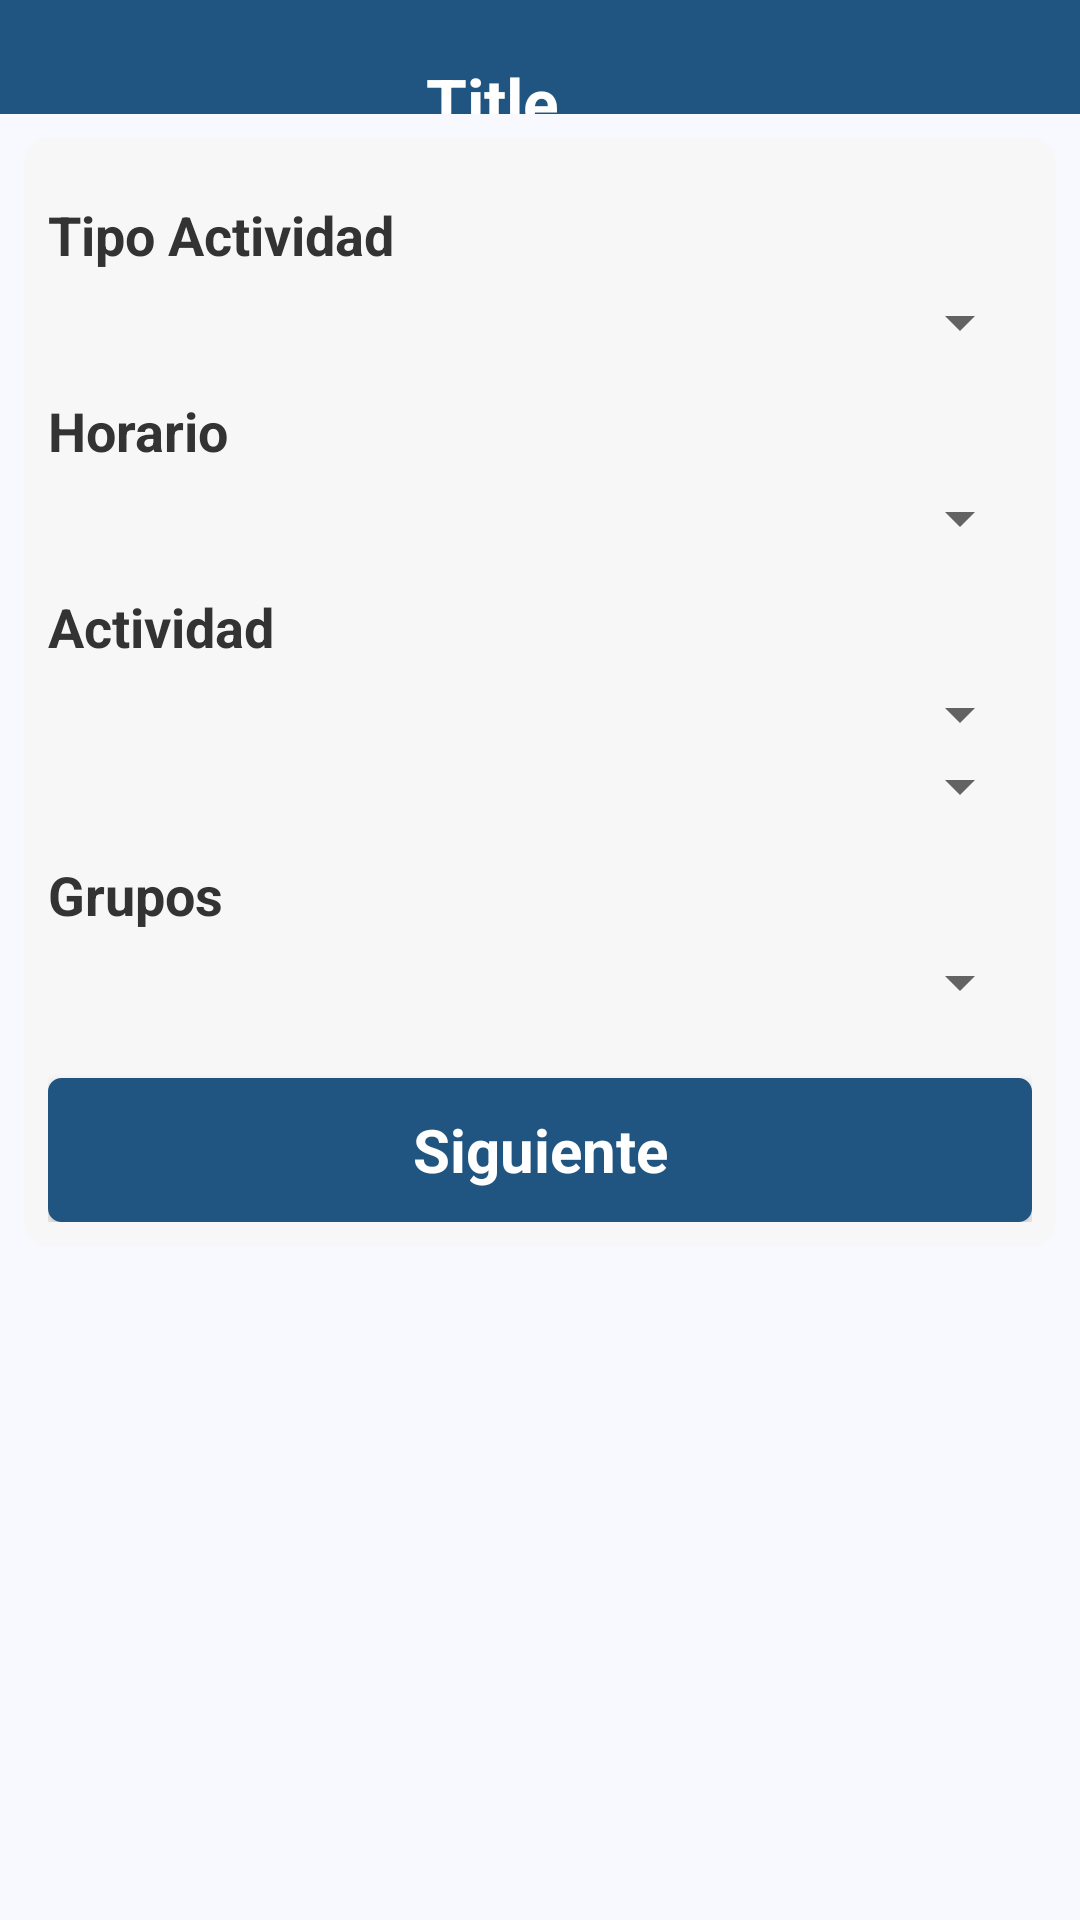

Write the Android layout XML for this screen, with the resource values it uses.
<!-- AndroidManifest.xml: application theme AppTheme -->
<!-- res/layout/tipo_actividad.xml -->
<?xml version="1.0" encoding="utf-8"?>
<ScrollView xmlns:android="http://schemas.android.com/apk/res/android"
    android:layout_width="fill_parent"
    android:layout_height="fill_parent"
    android:background="#f8f9fe" >
    <LinearLayout
        android:layout_width="fill_parent"
        android:layout_height="wrap_content"
        android:orientation="vertical" >        
        
        <include layout="@layout/util_title_simple_view" />
        
        <LinearLayout
            android:layout_width="fill_parent"
            android:layout_height="wrap_content"
            android:orientation="vertical"
            android:padding="8dip" 
            android:layout_margin="8dip"
            android:background="@drawable/bg_layout">
  
            <TextView
                android:id="@+id/lbl_TipoActividad"
                style="@style/TextView"
                android:text="@string/xdxd" />

            <Spinner
                android:id="@+id/cboTipoActividad"
                android:layout_width="match_parent"
                android:layout_height="wrap_content" />

            <TextView
                android:id="@+id/lblHorario"
                style="@style/TextView"   
                android:layout_width="wrap_content"
                android:layout_height="wrap_content"
                android:text="@string/lblHorario" />

            <Spinner
                android:id="@+id/cboHorario"
                android:layout_width="match_parent"
                android:layout_height="wrap_content" />

            <TextView
                android:id="@+id/lblActividad"
                style="@style/TextView"
                android:layout_width="280dp"
                android:layout_height="wrap_content"
                android:text="@string/lblActividades" />

            <Spinner
                android:id="@+id/cboActividades"
                android:layout_width="match_parent"
                android:layout_height="wrap_content" />

            <Spinner
                android:id="@+id/cboActividadIndirecta"
                android:layout_width="match_parent"
                android:layout_height="wrap_content" />

            <TextView
                android:id="@+id/lblGrupo"
                style="@style/TextView"
                android:layout_width="282dp"
                android:layout_height="wrap_content"
                android:text="@string/lblTurnosx" />

            <Spinner
                android:id="@+id/cboGrupos"
                android:layout_width="match_parent"
                android:layout_height="wrap_content" />
            
            <Button
                android:id="@+id/btn_Siguiente"
                style="@style/ButtonS"
                android:text="@string/txt_Siguiente" />
       	     
        </LinearLayout>
        
    </LinearLayout>
</ScrollView>
<!-- res/layout/util_title_simple_view.xml (included above) -->
<?xml version="1.0" encoding="utf-8"?>
<RelativeLayout android:id="@+id/title" 
    xmlns:android="http://schemas.android.com/apk/res/android" 
    style="@style/TitleBarSimple" >
    <ImageView
        android:id="@+id/iconTitle"
        android:layout_width="wrap_content"
        android:layout_height="wrap_content"
        android:layout_alignParentLeft="true"
        android:layout_centerVertical="true"
        android:layout_centerHorizontal="true"
        android:src="@drawable/ico_logo"    
        android:contentDescription="@string/iconTitleDescription"
        android:visibility="invisible"
        android:layout_marginLeft="8dip"/>
    <TextView
        android:id="@+id/textTitleF"
        android:layout_width="wrap_content"
        android:layout_height="wrap_content"
        android:layout_alignParentBottom="true"
        android:layout_alignTop="@+id/iconTitle"
        android:layout_toLeftOf="@+id/buttonTitle"
        android:layout_toRightOf="@+id/iconTitle"
        android:text="@string/Title"
        android:textAppearance="?android:attr/textAppearanceLarge" 
        android:gravity="center_vertical|center_horizontal" 
        android:contentDescription="@string/iconTitleDescription"
        android:textColor="#FFFFFF"
        android:textStyle="bold" />
    <ImageButton
        android:id="@+id/buttonTitle"
        android:layout_width="wrap_content"
        android:layout_height="wrap_content"
        android:layout_alignParentRight="true"
        android:layout_centerVertical="true"
        android:layout_centerHorizontal="true"
        android:src="@drawable/ico_home" 
        android:visibility="invisible" 
        style="@style/TitleButton"
        android:contentDescription="@string/backDescription"/>    
</RelativeLayout>
<!-- resources referenced by this layout -->
<resources>
  <!-- drawable bg_layout (drawable) -->
  <?xml version="1.0" encoding="UTF-8"?>
  <shape xmlns:android="http://schemas.android.com/apk/res/android"
      android:shape="rectangle">
         
      <solid android:color="#F7F7F7"/> 
      <corners android:radius="8dp" />
  </shape>
  <!-- drawable ico_home: png bitmap (drawable, 731 bytes) -->
  <string name="Title">Title</string>
  <string name="backDescription">back</string>
  <string name="iconTitleDescription">xirectss.com</string>
  <string name="lblActividades">Actividad</string>
  <string name="lblHorario">Horario</string>
  <string name="lblTurnosx">Grupos</string>
  <string name="txt_Siguiente">Siguiente</string>
  <string name="xdxd">Tipo Actividad</string>
  <style name="ButtonS" parent="@android:style/Widget.Button">
          <item name="android:layout_width">match_parent</item>
          <item name="android:layout_height">wrap_content</item>
          <item name="android:layout_marginTop">20dip</item>
          <item name="android:textSize">20dp</item>
          <item name="android:background">@drawable/bg_button</item>
          <item name="android:textStyle">bold</item>
          <item name="android:textColor">#FFFFFF</item>
      </style>
  <style name="TextView" parent="@android:style/Widget.TextView">
          <item name="android:textColor">#333333</item>
          <item name="android:layout_marginTop">12dip</item>
          <item name="android:layout_marginBottom">5dip</item>
          <item name="android:singleLine">true</item>
          <item name="android:layout_width">match_parent</item>
          <item name="android:layout_height">wrap_content</item>
          <item name="android:textSize">18dp</item>
          <item name="android:textStyle">bold</item>
      </style>
  <style name="TitleBarSimple">
          <item name="android:layout_width">fill_parent</item>
          <item name="android:layout_height">38dp</item>
          <item name="android:orientation">horizontal</item>
          <item name="android:background">@drawable/title_gradient_bg</item>
      </style>
  <style name="TitleButton">
          <item name="android:layout_gravity">center_vertical</item>
          <item name="android:layout_width">wrap_content</item>
          <item name="android:layout_height">wrap_content</item>
          <item name="android:gravity">center_horizontal</item>
          <item name="android:drawablePadding">2dp</item>
          <item name="android:background">@null</item>
      </style>
  <style name="AppTheme" parent="Theme.AppCompat.Light.NoActionBar">
          
          <item name="colorPrimary">@color/colorPrimary</item>
          <item name="colorPrimaryDark">@color/colorPrimaryDark</item>
          <item name="colorAccent">@color/colorAccent</item>
      </style>
  <!-- drawable bg_button (drawable) -->
  <?xml version="1.0" encoding="UTF-8"?>
  <selector xmlns:android="http://schemas.android.com/apk/res/android">
  	<item android:state_pressed="true">
  		<shape>
  			<solid android:color="#215581" />
  			<stroke android:width="1dp" android:color="#215581"/>
  			<corners android:radius="3dp" />
  			<padding android:left="10dp" android:top="10dp" android:right="10dp" android:bottom="10dp" />
  		</shape>
  	</item>	
  	<item>
  		<shape>
  			<gradient android:startColor="#215581" android:endColor="#215581"
  				android:angle="270" />
  			<stroke android:width="1dp" android:color="#215581"/>
  			<corners android:radius="4dp" />
  			<padding android:left="10dp" android:top="10dp" android:right="10dp" android:bottom="10dp" />
  		</shape>
  	</item>
  </selector>
  <!-- drawable title_gradient_bg (drawable) -->
  <?xml version="1.0" encoding="UTF-8"?>
  <shape xmlns:android="http://schemas.android.com/apk/res/android">
  	<gradient 
  	    android:startColor="#215581"
  	    android:centerColor="#215581"
  		android:endColor="#215581"
  		android:angle="360"/>
  </shape>
  <color name="colorPrimary">#3F51B5</color>
  <color name="colorPrimaryDark">#303F9F</color>
  <color name="colorAccent">#FF4081</color>
</resources>
